Run: headless pygame with SDL's dummy video driver; simulated clock (each Clock.tick advances the game by its frame time, no real sleeping); random seed 0; keys injected as events and as key.get_pressed() state; mouse plan: one left click at the window centre at the start of phase 2, then a move to the lower-right quarter at the start of phase 3.
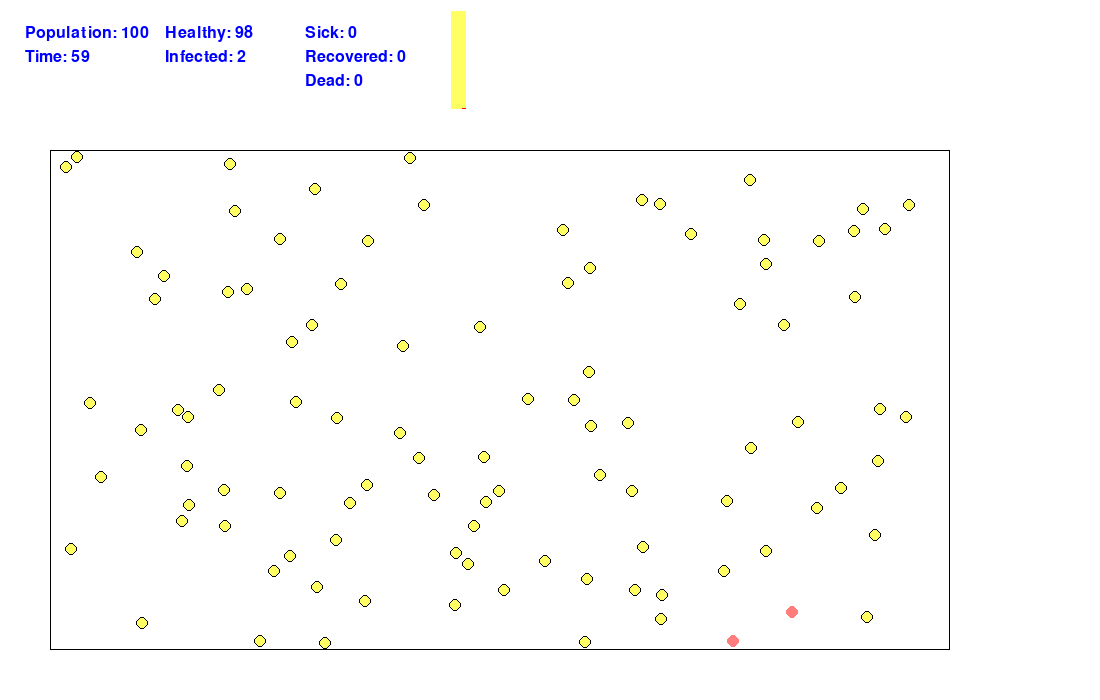
Frame 1 of 4 · flips 1–60 · no input
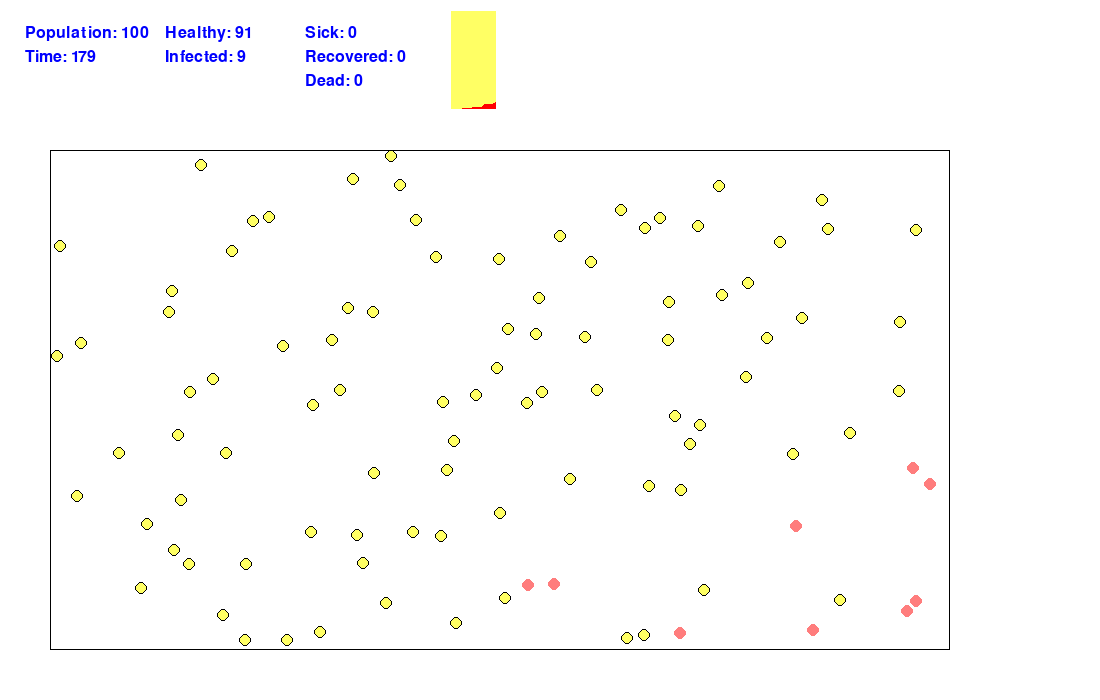
Frame 2 of 4 · flips 61–180 · clicked the window centre · tapped SPACE, RETURN · held RIGHT (→), D
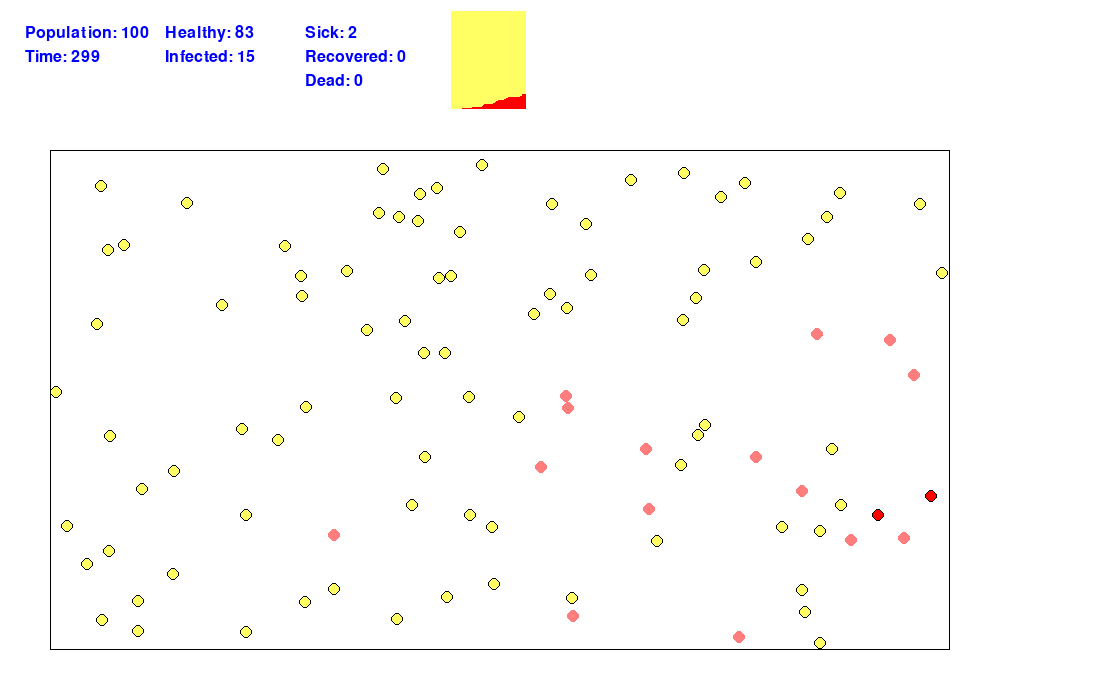
Frame 3 of 4 · flips 181–300 · moved the mouse to the lower-right quarter · held DOWN (↓), S
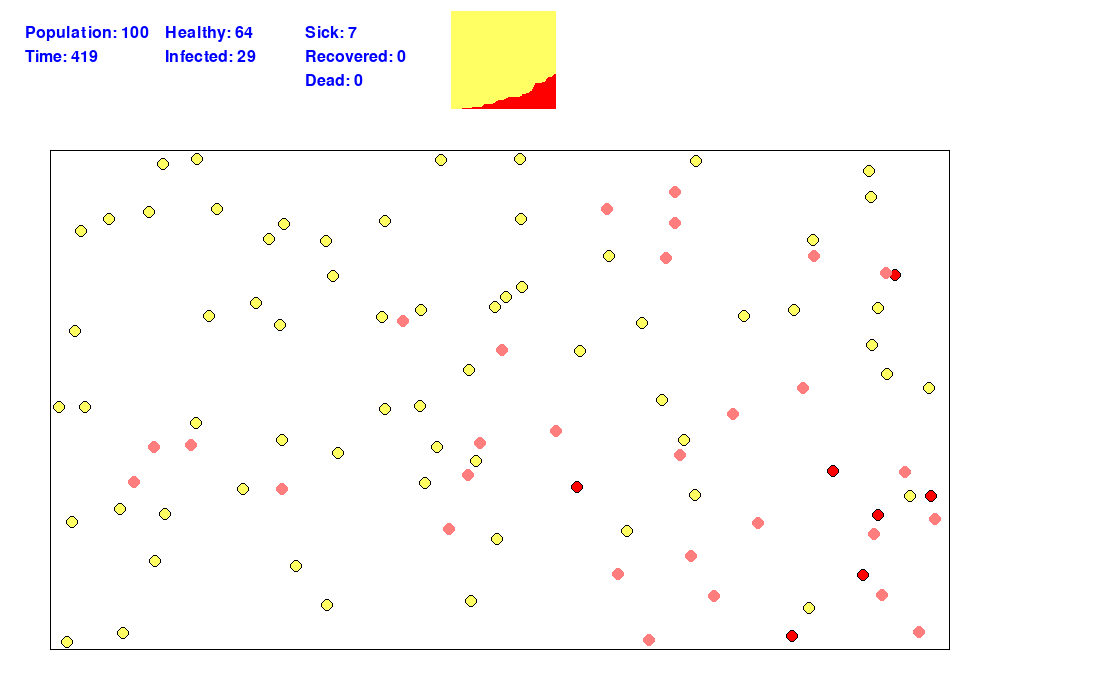
Frame 4 of 4 · flips 301–420 · held LEFT (←), A, UP (↑), W

The pygame program that drew these frames:

#
# This is an epidemic simulator. It is done to model the spread of an illness through a population.
#
# To change the parameters of the simulation, alter the four variables written below.
#

incubation_period = 250 # how long the virus incubates
                        # (this is for how long the person does not exhibit any symptoms but they are still able to spread the disease)
sick_time = 250         # for how long the person is sick
mortality_rate = 0.10   # this is a number between 0% and 100%
number_of_balls = 100   # this is the number of people in the simulation


#######################################################################
# import packages
#######################################################################

import pygame, random, math, time
from pygame.locals import *

#######################################################################
# initialize variables and stuff
#######################################################################

# set up colors
BLACK = (0, 0, 0)
WHITE = (255, 255, 255)
RED = (255, 0, 0)
GREEN = (0, 255, 0)
BLUE = (0, 0, 255)
GREY = (215, 215, 215)
PINK = (255, 125, 125)
PURPLE = (200, 100, 255)
SKY_BLUE = (100, 200, 255)
YELLOW = (255, 255, 100)

# set up population and model features
HEALTHY = "Healthy"
INFECTED = "Infected"
SICK = "Sick"
RECOVERED = "Recovered"
DEAD = "Dead"
healthy_color = YELLOW
infected_color = PINK
sick_color = RED
recovered_color = SKY_BLUE
dead_color = BLACK

healthy_speed = 0.8
infected_speed = 0.8
sick_speed = 0
dead_speed = 0
recovered_speed = healthy_speed

# these variables set up the window for the bouncing balls
box_x = 50
box_y = 150
box_width = 900
box_height = 500

# set up pygame
pygame.init()
mainClock = pygame.time.Clock()

# set up display window
background_color = WHITE
(WINDOW_WIDTH, WINDOW_HEIGHT) = (1100, 700)

# define surface
screen = pygame.display.set_mode((WINDOW_WIDTH, WINDOW_HEIGHT))
pygame.display.set_caption('Bouncing balls')

#######################################################################
# classes
#######################################################################

class Ball:
    def __init__(self, x, y, dx, dy, radius):
        self.x = x
        self.y = y
        self.dx = dx
        self.dy = dy

        self.radius = radius
        self.thickness = 0
        self.status = HEALTHY
        self.color = healthy_color
        self.incubation_timer = 0
        self.sick_timer = 0

    def move(self):
        if self.status != SICK and self.status != DEAD:
            if (self.x - self.radius) + self.dx <= box_x:
                self.dx = abs(self.dx)
            elif (self.x + self.radius) + self.dx >= (box_x + box_width):
                self.dx = -abs(self.dx)
            if (self.y - self.radius) + self.dy <= box_y:
                self.dy = abs(self.dy)
            elif (self.y + self.radius) + self.dy >= (box_y + box_height):
                self.dy = -abs(self.dy)
            self.x += self.dx
            self.y += self.dy

    def check_status(self):
        if self.status == INFECTED:
            if self.incubation_timer < incubation_period:
                self.incubation_timer += 1
            else:
                self.status = SICK
                self.color = sick_color
                status[INFECTED] -= 1
                status[SICK] += 1
        elif self.status == SICK:
            if self.sick_timer < sick_time:
                self.sick_timer += 1
            else:
                status[SICK] -= 1
                survived_or_died = random.random()
                if survived_or_died < mortality_rate:
                    self.status = DEAD
                    self.color = dead_color
                    status[DEAD] += 1
                else:
                    self.status = RECOVERED
                    self.color = recovered_color
                    status[RECOVERED] += 1

    def display(self):
        if self.status == DEAD:
            pygame.draw.circle(screen, self.color, (round(self.x), round(self.y)), self.radius, self.thickness)
        elif self.status == RECOVERED:
            pygame.draw.circle(screen, self.color, (round(self.x), round(self.y)), self.radius, self.thickness)
        elif self.status == SICK:
            pygame.draw.circle(screen, self.color, (round(self.x), round(self.y)), self.radius, self.thickness)
            pygame.draw.circle(screen, BLACK, (round(self.x), round(self.y)), self.radius, 1)
        elif self.status == HEALTHY:
            pygame.draw.circle(screen, self.color, (round(self.x), round(self.y)), self.radius, self.thickness)
            pygame.draw.circle(screen, BLACK, (round(self.x), round(self.y)), self.radius, 1)
        else:
            pygame.draw.circle(screen, self.color, (round(self.x), round(self.y)), self.radius, self.thickness)

class Box():
    def draw_box(ball_list):
        # draw the display box
        pygame.draw.rect(screen, BLACK, (box_x, box_y, box_width, box_height), 1)

class Data():
    def __init__(self, x, y, width, height):
        self.x = x
        self.y = y
        self.width = width
        self.height = height
        self.thickness = 1
        self.color = BLACK

    def update(self):
        if time % check_point == 0:
            healthy = status[HEALTHY]
            sick = status[INFECTED] + status[SICK]
            recovered = status[RECOVERED]
            dead = status[DEAD]
            data_list.append([recovered, healthy, sick, dead])

    def display(self):
        for i in range(0, len(data_list)):
            recovered_height = round(data_list[i][0] / number_of_balls * self.height)
            healthy_height = round(data_list[i][1] / number_of_balls * self.height)
            sick_height = round(data_list[i][2] / number_of_balls * self.height)
            dead_height = round(data_list[i][3] / number_of_balls * self.height)
            if recovered_height > 0:
                pygame.draw.line(screen, recovered_color, (self.x + i, self.y), (self.x + i, (self.y + recovered_height)), self.thickness)
            if healthy_height > 0:
                pygame.draw.line(screen, healthy_color, (self.x + i, self.y + recovered_height), (self.x + i, self.y + recovered_height + healthy_height - self.thickness), self.thickness)
            if sick_height > 0:
                pygame.draw.line(screen, sick_color, (self.x + i, self.y + recovered_height + healthy_height), (self.x + i, self.y + recovered_height + healthy_height + sick_height - self.thickness), self.thickness)
            if dead_height > 0:
                pygame.draw.line(screen, dead_color, (self.x + i, self.y + recovered_height + healthy_height + sick_height), (self.x + i, self.y + recovered_height + healthy_height + sick_height + dead_height - self.thickness), self.thickness)
        # this draws the box around the data graph
        pygame.draw.rect(screen, self.color, (self.x, self.y, self.width + 1, self.height), self.thickness)
        # I hate this line because it fudges things and adds code that should be unneccesary.
        # This line adds an extra box around the border so that the data lines never go outside the
        # data box itself. Under certain circumstances (e.g. the right number of balls), data bars will
        # creep outside the data box by a pixel or two, so this next line just draws an extra box
        # around the first box (using the background color)
        # THIS LINE IS ME NOT BEING A CLEVER PROGRAMMER!
        pygame.draw.rect(screen, background_color, (self.x - 2, self.y - 2, self.width + 5, self.height + 4), 3)

#######################################################################
# functions
#######################################################################

def collision(ball1, ball2):
        x_diff = (ball1.x + ball1.dx) - (ball2.x + ball2.dx)
        y_diff = (ball1.y + ball1.dy) - (ball2.y + ball2.dy)
        distance_between = math.hypot(x_diff, y_diff)
        if distance_between <= (ball1.radius + ball2.radius):
            (ball1.dx, ball2.dx) = (ball2.dx, ball1.dx)
            (ball1.dy, ball2.dy) = (ball2.dy, ball1.dy)
            if ball1.status == SICK or ball1.status == INFECTED:
                if ball2.status == HEALTHY:
                    ball2.status = INFECTED
                    ball2.color = infected_color
                    status[INFECTED] += 1
                    status[HEALTHY] -= 1

            elif ball2.status == SICK or ball2.status == INFECTED:
                if ball1.status == HEALTHY:
                    ball1.status = INFECTED
                    ball1.color = infected_color
                    status[INFECTED] += 1
                    status[HEALTHY] -= 1

def draw_text():
        text_x1 = 25
        text_x2 = text_x1 + 140
        text_x3 = text_x2 + 140
        text_y = 25
        font_size = 24
        font = pygame.font.SysFont(None, font_size)

        line1 = ["Population: " + str(number_of_balls), "Time: " + str(time)]
        line2 = ["Healthy: " + str(status[HEALTHY]), "Infected: " + str(status[INFECTED])]
        line3 = ["Sick: " + str(status[SICK]), "Recovered: " + str(status[RECOVERED]), "Dead: " + str(status[DEAD])]

        for i in range(0, len(line1)):
            line = font.render(line1[i], True, BLUE)
            screen.blit(line, (text_x1, text_y + i*font_size))

        for i in range(0, len(line2)):
            line = font.render(line2[i], True, BLUE)
            screen.blit(line, (text_x2, text_y + i*font_size))

        for i in range(0, len(line3)):
            line = font.render(line3[i], True, BLUE)
            screen.blit(line, (text_x3, text_y + i*font_size))

#######################################################################
# main program
#######################################################################

balls = []
radius = 6
speed = healthy_speed

# make the first ball
angle = random.randint(0, 359) * math.pi / 180
dx = speed * math.cos(angle)
dy = speed * (-math.sin(angle))
x = random.randint( box_x + math.ceil(radius + speed + 1),  (box_x + box_width) - math.ceil(radius + speed + 1) )
y = random.randint( box_y + math.ceil(radius + speed + 1),  (box_y + box_height) - math.ceil(radius + speed + 1) )
balls.append( Ball(x, y, dx, dy, radius) )

# make the rest of the balls
# the following checks to make sure the balls are not overlapping upon creation
# if so, then we remake that ball
done_making_balls = False

while len(balls) < number_of_balls:
    # make another ball
    new_x = random.randint(box_x + math.ceil(radius + speed + 1),  box_x + box_width - math.ceil(radius + speed + 1))
    new_y = random.randint(box_y + math.ceil(radius + speed + 1),  box_y + box_height - math.ceil(radius + speed + 1))
    add_ball = True
    for i in range(0, len(balls)):
        x_diff = new_x - balls[i].x
        y_diff = new_y - balls[i].y
        distance_between = math.hypot(x_diff, y_diff)
        if distance_between <= radius + balls[i].radius:
            add_ball = False
            break
    if add_ball == True:
        angle = random.randint(0, 359) * math.pi / 180
        dx = speed * math.cos(angle)
        dy = speed * (-math.sin(angle))
        balls.append(Ball(new_x, new_y, dx, dy, radius))

balls[0].status = INFECTED
balls[0].color = infected_color
status = {HEALTHY : number_of_balls - 1, INFECTED : 1, SICK : 0, RECOVERED : 0, DEAD : 0}
time = 0

PAUSE = False
data_list = [[0, 0, 0, 0]]                  # This is the list of data points that creates the graph.
                                                         # Each element of the list has itself 4 elements:
                                                         # 0: recovered, 1: healthy, 2: infected+sick, 3: dead
databox = Data(450, 10, 500, 100)   # Make the box that displays the graph. The first two values are (x,y)
                                                                # and are the top left corner of the box. The second two values are
                                                                # the width of the box and the height of the box
check_point = 2000 / 500

# the main program
while True:
    mainClock.tick(60)
    for event in pygame.event.get():
        if event.type == pygame.QUIT:
            running = False
        if event.type == pygame.MOUSEBUTTONDOWN:
            PAUSE = True
        elif event.type == pygame.MOUSEBUTTONUP:
            PAUSE = False
        
    if PAUSE == False:
        #erase screen
        screen.fill(background_color)

        # move and display the balls
        for i in balls:
            i.move()
            i.check_status()

        # remove dead balls from the list
        for i in balls:
            if i.status == DEAD:
                balls.remove(i)

        for i in range(0, len(balls)):
            for j in range(i+1, len(balls)):
                if balls[i].status != DEAD and balls[j].status != DEAD:
                    collision(balls[i], balls[j])
            balls[i].move()
            balls[i].display()

        Box.draw_box(balls)   # draw the box of balls
        draw_text()                 # type the text onto the screen
        if time < 2000:
            databox.update()      # update the info for the graph
            time += 1                   # increment the timer
        databox.display()          # draw the graph

        # the following group of code creates the information text when the mouse
        # cursor is placed over the data graph
        mouseX, mouseY = pygame.mouse.get_pos()
        if mouseX > databox.x and mouseX < databox.x + databox.width:
            if mouseY > databox.y and mouseY < databox.y + databox.height:
                # this draws the vertical line
                pygame.draw.line(screen, BLUE, (mouseX, databox.y + databox.thickness), (mouseX, databox.y + databox.height - databox.thickness), 3)
                # this draws the tiny box upon which the text will be written
                pygame.draw.rect(screen, GREY, (mouseX + 5, databox.y + databox.height + 5, 110, 100), 0)
                # the following code writes the actual text
                textX = 10      # this is the top left corner x-value placement of the text
                textY = 10      # this is the top left corner y-value placement of the text
                text_color = BLACK
                font_size = 24
                font = pygame.font.SysFont(None, font_size)
                position = mouseX - databox.x   # this is the x-position of the mouse with respect to the start of the graph
                # there is a try statement because this will only work if the cursor isn't too far to the right,
                # otherwise there isn't enough info to fill in the text
                # (the info is coming from a list, so if the cursor is too far to the right, then it will be out of
                # index for the list)
                try:
                    text = ["Time: " + str(4 * position), "Healthy: " + str(data_list[position][0] + data_list[position][1]), "Sick: " + str(data_list[position][2]), "Dead: " + str(data_list[position][3])]
                except:
                    text = ["Time: " + str(4 * position), "Healthy: -", "Sick: -", "Dead: -"]
                for i in range(0, 4):
                    # print the text to the little box
                    line = font.render(text[i], True, text_color)
                    screen.blit(line, (mouseX + textX, databox.y + databox.height + textY + i*font_size))

        pygame.display.flip()   # display the new screen
